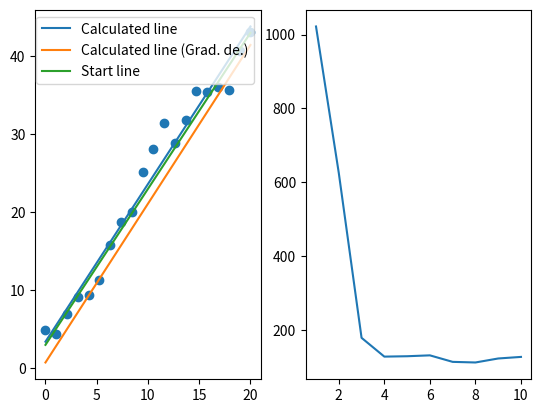

Python code for this plot:
import numpy as np
import matplotlib.pyplot as plt

k = 2
b = 3
kf = np.random.random(1)[0]
bf = np.random.random(1)[0]
x = np.linspace(0, 20, 20)
y = x * k + b
vals = []

for i in y:
    vals.append(np.random.normal(i, 2, 1)[0])
vals = np.array(vals)


def less_squares_method():
    global bf, kf
    mean_x = np.mean(x)
    mean_y = np.mean(vals)
    kf = np.sum((x - mean_x) * (vals - mean_y)) / np.sum((x - mean_x) ** 2)
    bf = mean_y - kf * mean_x


def gradient_decent(n_iter, lr):
    global bf, kf
    for _ in range(n_iter):
        y1 = kf * x + bf
        kf += lr * (2 * np.sum(x * (vals - y1)))
        bf += lr * (2 * np.sum(vals - y1))


def error(n_iter, lr):
    kt = np.random.random(1)[0]
    bt = np.random.random(1)[0]
    for _ in range(n_iter):
        y1 = kt * x + bt
        kt += lr * (2 * np.sum(x * (vals - y1)))
        bt += lr * (2 * np.sum(vals - y1))
    return np.sum((vals - (kt * x + bt))**2)


less_squares_method()
new_y = x * kf + bf
print(f"""Оцінка поліному степеню 1 для знайдених параметрів: {np.polyfit([bf], [kf], 1)},
для початкових {np.polyfit([b], [k], 1)}""")

kf = np.random.random(1)[0]
bf = np.random.random(1)[0]
gradient_decent(3, 0.0001)
new_y1 = x * kf + bf

plt.subplot(1, 2, 1)
plt.plot(x, new_y, label='Calculated line')
plt.plot(x, new_y1, label='Calculated line (Grad. de.)')
plt.plot(x, y, label='Start line')
plt.scatter(x, vals)
plt.legend()

plt.subplot(1, 2, 2)
iters = [i for i in range(1, 11)]
errors = [error(e, 0.0001) for e in range(1, 11)]
plt.plot(iters, errors, label='Error function result')
plt.show()
